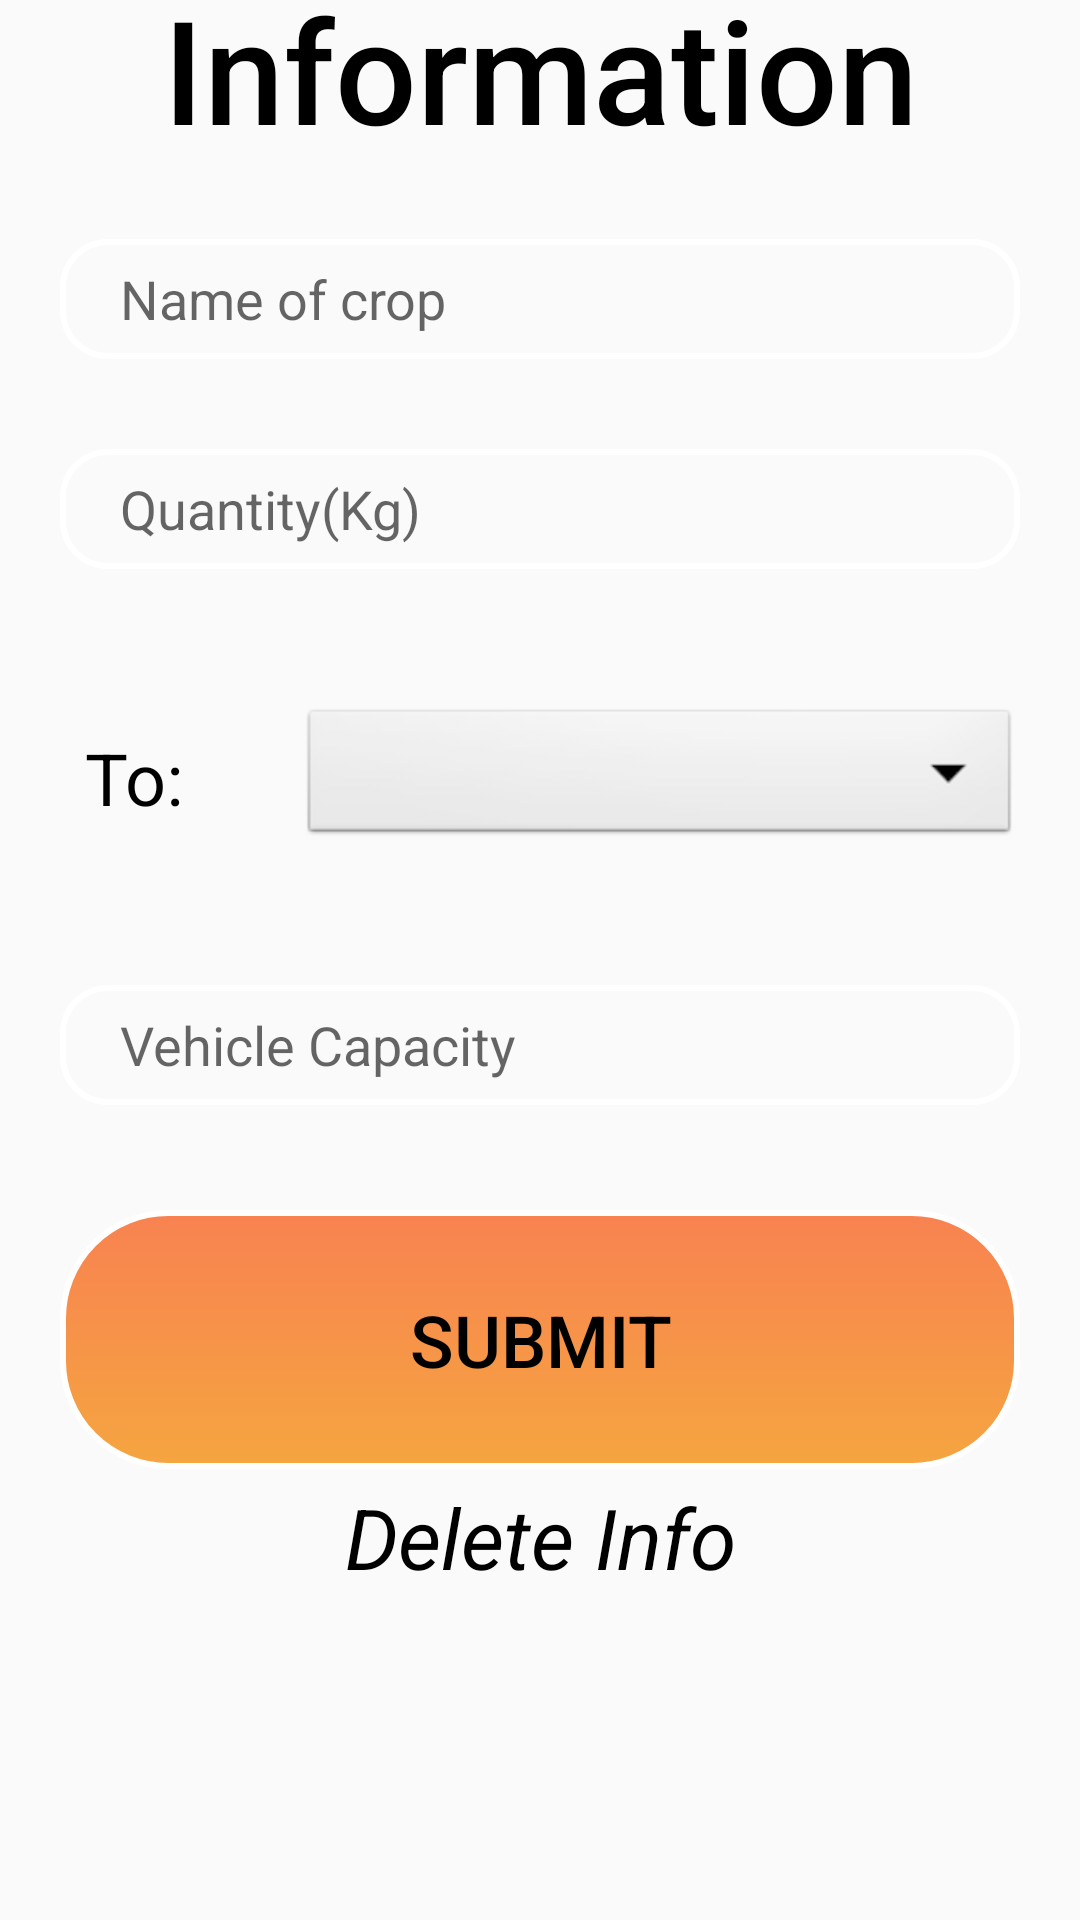

Write the Android layout XML for this screen, with the resource values it uses.
<!-- AndroidManifest.xml: application theme AppTheme -->
<!-- res/layout/activity_info.xml -->
<?xml version="1.0" encoding="utf-8"?>
<androidx.constraintlayout.widget.ConstraintLayout xmlns:android="http://schemas.android.com/apk/res/android"
    xmlns:app="http://schemas.android.com/apk/res-auto"
    xmlns:tools="http://schemas.android.com/tools"
    android:layout_width="match_parent"
    android:layout_height="match_parent"
    android:background="@drawable/bg">

    <Spinner
        android:id="@+id/spinner1"
        android:layout_width="match_parent"
        android:layout_height="wrap_content"
        android:layout_marginStart="100dp"
        android:layout_marginLeft="100dp"
        android:layout_marginTop="30dp"
        android:layout_marginEnd="20dp"
        android:layout_marginRight="20dp"
        android:layout_marginBottom="30dp"
        android:background="@android:drawable/btn_dropdown"
        android:spinnerMode="dropdown"
        app:layout_constraintBottom_toTopOf="@+id/editText5"
        app:layout_constraintEnd_toEndOf="parent"
        app:layout_constraintStart_toStartOf="parent"
        app:layout_constraintTop_toBottomOf="@+id/editText10" />

    <EditText
        android:id="@+id/editText4"
        android:layout_width="match_parent"
        android:layout_height="40dp"
        android:layout_marginStart="20dp"
        android:layout_marginLeft="20dp"
        android:layout_marginTop="15dp"
        android:layout_marginEnd="20dp"
        android:layout_marginRight="20dp"
        android:layout_marginBottom="15dp"
        android:background="@drawable/custom_textbox"
        android:ems="10"
        android:hint="Name of crop"
        android:inputType="textNoSuggestions"
        app:layout_constraintBottom_toTopOf="@+id/editText10"
        app:layout_constraintEnd_toEndOf="parent"
        app:layout_constraintStart_toStartOf="parent"
        app:layout_constraintTop_toBottomOf="@+id/textView4"
        tools:ignore="MissingConstraints" />

    <EditText
        android:id="@+id/editText10"
        android:layout_width="match_parent"
        android:layout_height="40dp"
        android:layout_marginStart="20dp"
        android:layout_marginLeft="20dp"
        android:layout_marginTop="15dp"
        android:layout_marginEnd="20dp"
        android:layout_marginRight="20dp"
        android:layout_marginBottom="15dp"
        android:background="@drawable/custom_textbox"
        android:ems="10"
        android:hint="Quantity(Kg)"
        android:inputType="numberDecimal"
        app:layout_constraintBottom_toTopOf="@+id/spinner1"
        app:layout_constraintEnd_toEndOf="parent"
        app:layout_constraintStart_toStartOf="parent"
        app:layout_constraintTop_toBottomOf="@+id/editText4"
        tools:ignore="MissingConstraints" />

    <Button
        android:id="@+id/button2"
        android:layout_width="match_parent"
        android:layout_height="wrap_content"
        android:layout_marginStart="20dp"
        android:layout_marginLeft="20dp"
        android:layout_marginTop="20dp"
        android:layout_marginEnd="20dp"
        android:layout_marginRight="20dp"
        android:layout_marginBottom="165dp"
        android:text="Submit"
        android:onClick="Submit"
        android:textSize="24sp"
        app:layout_constraintBottom_toBottomOf="parent"
        app:layout_constraintEnd_toEndOf="parent"
        app:layout_constraintHorizontal_bias="0.0"
        app:layout_constraintStart_toStartOf="parent"
        app:layout_constraintTop_toBottomOf="@+id/editText5"
        tools:ignore="MissingConstraints" />

    <TextView
        android:id="@+id/textView4"
        android:layout_width="wrap_content"
        android:layout_height="wrap_content"
        android:layout_marginStart="20dp"
        android:layout_marginLeft="20dp"
        android:layout_marginTop="5dp"
        android:layout_marginEnd="20dp"
        android:layout_marginRight="20dp"
        android:layout_marginBottom="10dp"
        android:fontFamily="sans-serif-medium"
        android:text="Information"
        android:textColor="#000000"
        android:textSize="48sp"
        app:layout_constraintBottom_toTopOf="@+id/editText4"
        app:layout_constraintEnd_toEndOf="parent"
        app:layout_constraintStart_toStartOf="parent"
        app:layout_constraintTop_toTopOf="parent"
        tools:ignore="MissingConstraints" />


    <TextView
        android:id="@+id/textView5"
        android:layout_width="wrap_content"
        android:layout_height="wrap_content"
        android:layout_marginTop="30dp"
        android:layout_marginEnd="11dp"
        android:layout_marginRight="11dp"
        android:layout_marginBottom="30dp"
        android:text="To:"
        android:textColor="#000000"
        android:textSize="24sp"
        app:layout_constraintBottom_toTopOf="@+id/editText5"
        app:layout_constraintEnd_toStartOf="@+id/spinner1"
        app:layout_constraintStart_toStartOf="parent"
        app:layout_constraintTop_toBottomOf="@+id/editText10" />

    <EditText
        android:id="@+id/editText5"
        android:layout_width="match_parent"
        android:layout_height="40dp"
        android:layout_marginStart="20dp"
        android:layout_marginLeft="20dp"
        android:layout_marginTop="15dp"
        android:layout_marginEnd="20dp"
        android:layout_marginRight="20dp"
        android:layout_marginBottom="15dp"
        android:background="@drawable/custom_textbox"
        android:ems="10"
        android:hint="Vehicle Capacity"
        android:inputType="numberDecimal"
        app:layout_constraintBottom_toTopOf="@+id/button2"
        app:layout_constraintEnd_toEndOf="parent"
        app:layout_constraintStart_toStartOf="parent"
        app:layout_constraintTop_toBottomOf="@+id/spinner1"
        tools:ignore="MissingConstraints" />

    <TextView
        android:id="@+id/textView6"
        android:layout_width="wrap_content"
        android:layout_height="wrap_content"
        android:layout_marginStart="40dp"
        android:layout_marginLeft="40dp"
        android:layout_marginTop="40dp"
        android:layout_marginEnd="40dp"
        android:layout_marginRight="40dp"
        android:layout_marginBottom="145dp"
        android:fontFamily="Arial"
        android:scrollbarSize="6dp"
        android:text="Delete Info"
        android:textColor="#000000"
        android:textSize="28sp"
        android:textStyle="italic"
        app:layout_constraintBottom_toBottomOf="parent"
        app:layout_constraintEnd_toEndOf="parent"
        app:layout_constraintStart_toStartOf="parent"
        app:layout_constraintTop_toBottomOf="@+id/button2"
        tools:ignore="MissingConstraints" />

</androidx.constraintlayout.widget.ConstraintLayout>
<!-- resources referenced by this layout -->
<resources>
  <!-- drawable custom_textbox (drawable) -->
  <?xml version="1.0" encoding="utf-8"?>
  <selector xmlns:android="http://schemas.android.com/apk/res/android">
      <item
          android:drawable="@drawable/text_box"
          />
  </selector>
  <style name="AppTheme" parent="Theme.AppCompat.Light.DarkActionBar">
          
          <item name="colorPrimary">@color/colorPrimary</item>
          <item name="colorPrimaryDark">@color/colorPrimaryDark</item>
          <item name="colorAccent">@color/colorAccent</item>
          <item name="buttonStyle">@style/CustomButton</item>
      </style>
  <!-- drawable text_box (drawable) -->
  <?xml version="1.0" encoding="utf-8"?>
  <shape xmlns:android="http://schemas.android.com/apk/res/android"
      android:shape="rectangle">
  
      <corners
          android:radius="15dp"
          />
  
      <padding
          android:left="20dp"
          />
  
      <stroke
          android:width="2dp"
          android:color="#FFF"
          />
  
  </shape>
  <style name="CustomButton" parent="Widget.AppCompat.Button">
          <item name="android:background"> @drawable/custom_button</item>
          <item name="android:textColor">#000000</item>
          <item name="android:stateListAnimator">@null</item>
      </style>
  <!-- drawable custom_button (drawable) -->
  <?xml version="1.0" encoding="utf-8"?>
  <selector xmlns:android="http://schemas.android.com/apk/res/android">
      <item
          android:state_pressed="true"
          android:drawable="@drawable/button_pressed"
          />
      <item
          android:state_enabled="false"
          android:drawable="@drawable/button_disabled"
          />
      <item
          android:drawable="@drawable/button_default"/>
  
  </selector>
  <!-- drawable button_pressed (drawable) -->
  <?xml version="1.0" encoding="utf-8"?>
  <shape xmlns:android="http://schemas.android.com/apk/res/android"
      android:shape="rectangle">
      <gradient
          android:angle="90"
          android:startColor="#FA8934"
          android:endColor="#FC4600"
          />
  
      <padding
          android:bottom="27dp"
          android:top="27dp"
          android:left="27dp"
          android:right="27dp"
          />
  
      <stroke
          android:width="2dp"
          android:color="#FFF"
          />
  
      <corners
          android:radius="35dp"
          />
  </shape>
  <!-- drawable button_disabled (drawable) -->
  <?xml version="1.0" encoding="utf-8"?>
  <shape xmlns:android="http://schemas.android.com/apk/res/android"
      android:shape="rectangle">
      <solid
          android:color="#b6b7b5"
          />
  
      <padding
          android:bottom="27dp"
          android:top="27dp"
          android:left="27dp"
          android:right="27dp"
          />
  
      <stroke
          android:width="2dp"
          android:color="#FFF"
          />
  
      <corners
          android:radius="35dp"
          />
  </shape>
  <!-- drawable button_default (drawable) -->
  <?xml version="1.0" encoding="utf-8"?>
  <shape xmlns:android="http://schemas.android.com/apk/res/android"
      android:shape="rectangle">
      <gradient
          android:angle="90"
          android:startColor="#F5A540"
          android:endColor="#F88251"
          />
  
      <padding
          android:bottom="27dp"
          android:top="27dp"
          android:left="27dp"
          android:right="27dp"
          />
  
      <stroke
          android:width="2dp"
          android:color="#FFF"
          />
  
      <corners
          android:radius="35dp"
          />
  </shape>
  <!-- not gathered from this repository: default colours our renderer supplied (Android Studio template values) -->
  <color name="colorPrimary">#FF6200EE</color>
  <color name="colorPrimaryDark">#FF3700B3</color>
  <color name="colorAccent">#FF03DAC5</color>
</resources>
